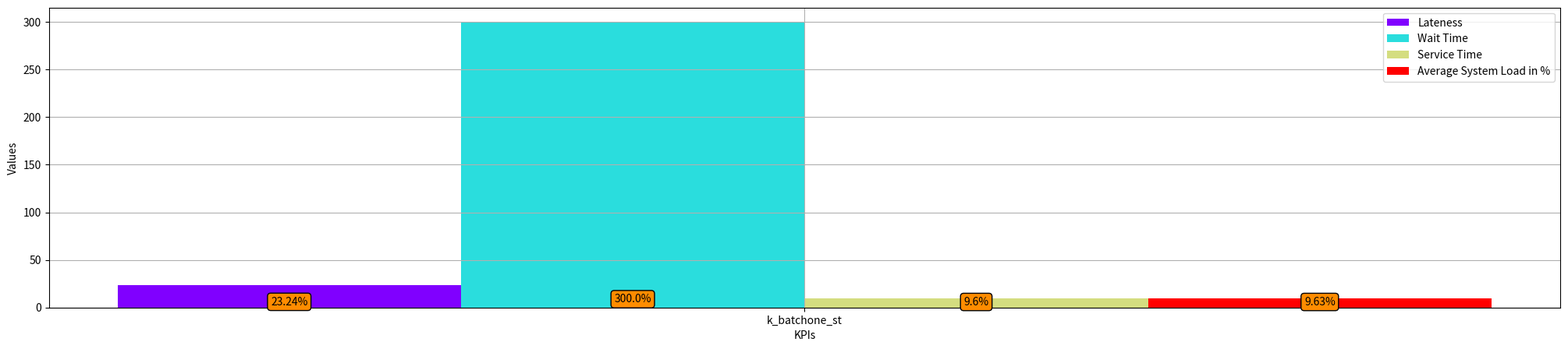

Source code (Python):
import numpy as np
import matplotlib.pyplot as plt

policies = 1
bar_width = 0.2
kpis = 4
# 1batch1
lateness_msa = [1.0496]
wait_msa = [0.1600]
service_msa = [0.8896]
sys_load_msa = [0.2847]
# other
lateness = [0.8517]
wait = [0.0400]
service = [0.8117]
sys_load = [0.2597]
labs = ["k_batchone_st"]
kpis_colors = plt.cm.rainbow(np.linspace(0, 1, kpis))

fig = plt.figure()
all_axes = []
for i in range(policies):
    all_axes.append(fig.add_subplot(1, policies, i + 1))
props = dict(boxstyle='round', facecolor='darkorange')

for j, axes, labels in zip(range(policies), (all_axes), labs):
    gains = []
    for i, msa, st, color, lab in zip(range(kpis), (lateness_msa, wait_msa, service_msa, sys_load_msa),
                                      (lateness, wait, service, sys_load), kpis_colors,
                                      ("Lateness", "Wait Time", "Service Time", "Average System Load in %")):
        gain = (msa[j] / st[j] - 1) * 100
        gains.append(gain)
        axes.bar(bar_width * i, gain, bar_width, label=lab, color=color)
    bars = axes.patches
    for bar, val in zip(bars, gains):
        height = bar.get_height() * 0.01
        axes.text(bar.get_x() + bar.get_width() / 2, height, "{}%".format(np.round(val, 2)), ha='center', va='bottom',
                  bbox=props)
    axes.legend()
    axes.set_xlabel("KPIs")
    axes.set_ylabel("Values")
    xticks = np.mean(axes.get_xlim())
    axes.set_xticks([xticks])
    axes.set_xticklabels([labels])
    axes.grid(True)

fig.set_size_inches(25, 5)
plt.savefig("opt_kpis_comp_gain.pdf")
